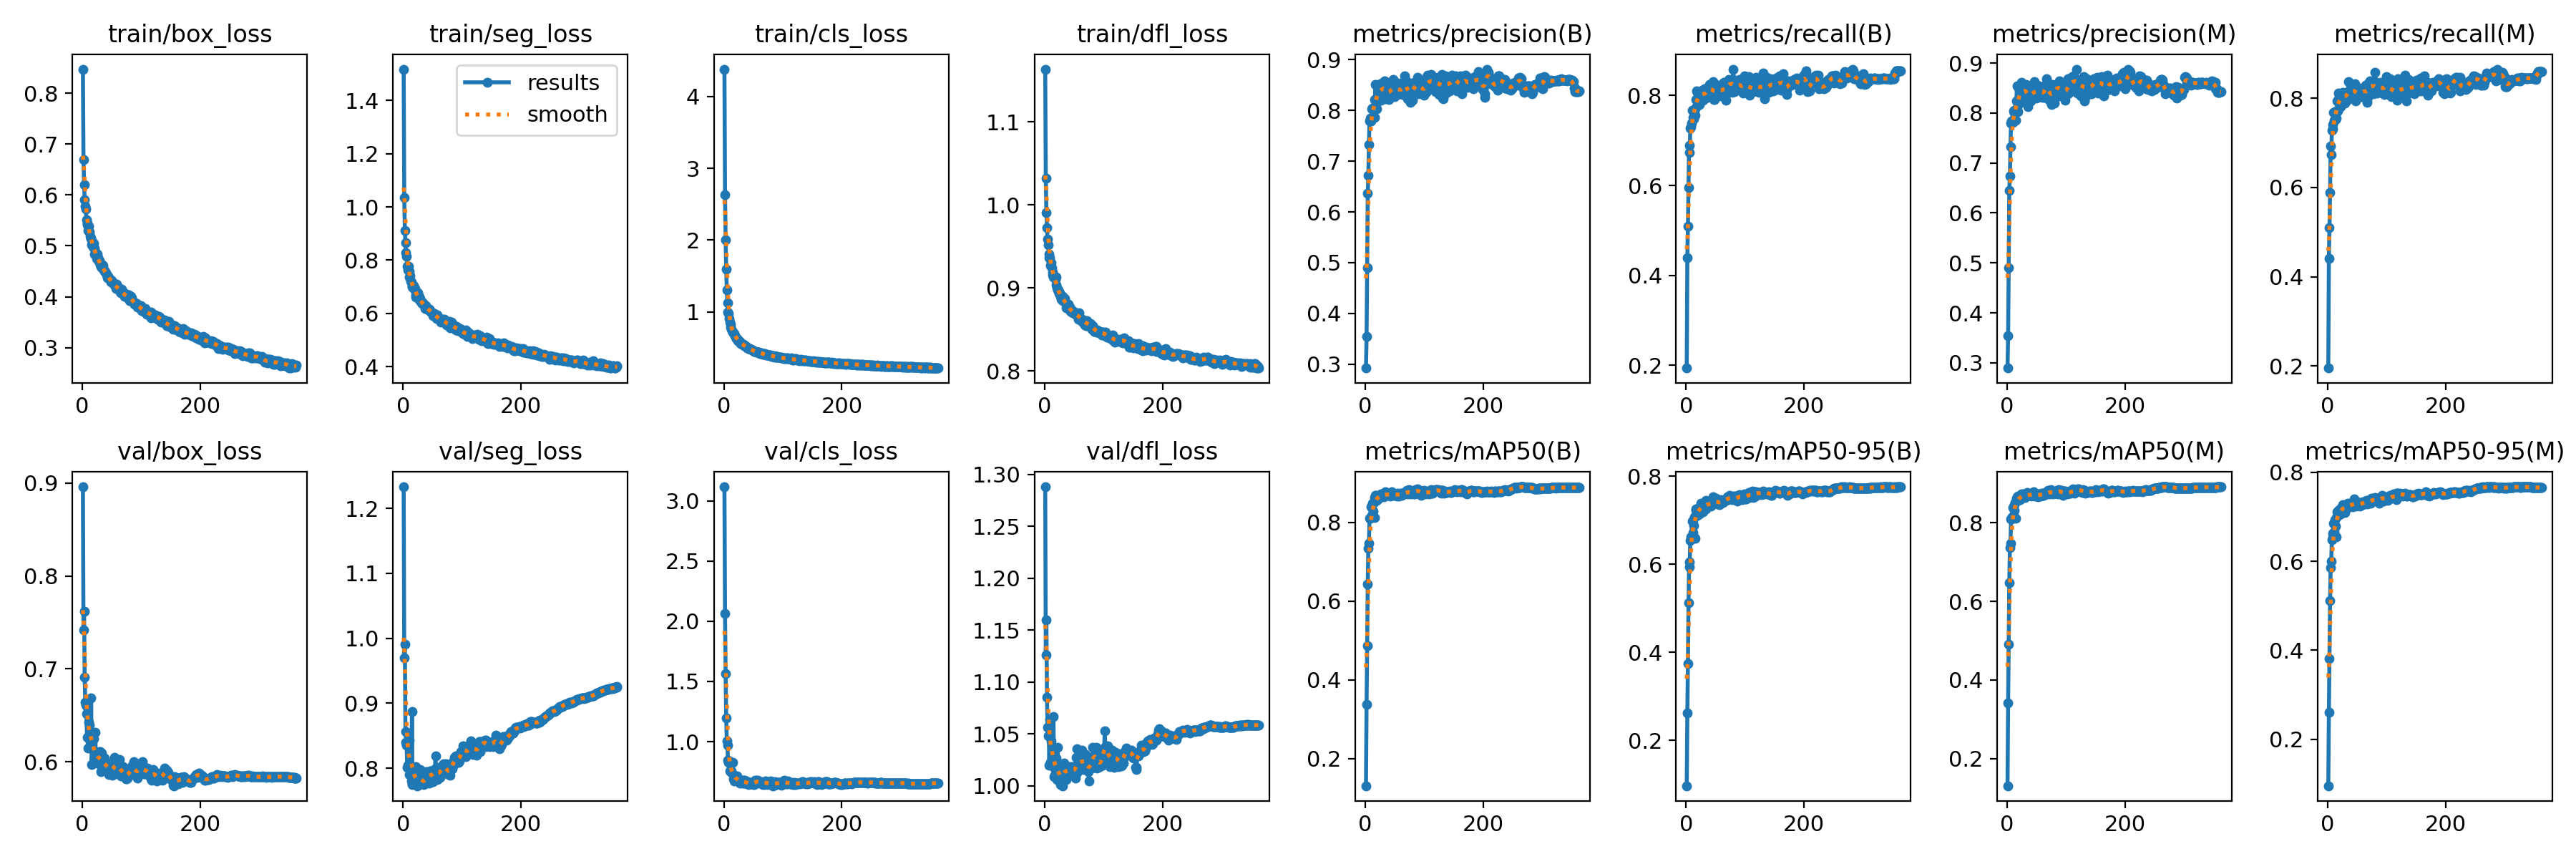

The table this chart was drawn from, first rows:
epoch, train/box_loss, train/seg_loss, train/cls_loss, train/dfl_loss, metrics/precision(B), metrics/recall(B), metrics/mAP50(B), metrics/mAP50-95(B), metrics/precision(M), metrics/recall(M), metrics/mAP50(M), metrics/mAP50-95(M), val/box_loss, val/seg_loss, val/cls_loss, val/dfl_loss, lr/pg0, lr/pg1, lr/pg2
1, 0.8472, 1.518, 4.379, 1.163, 0.2921, 0.1941, 0.1313, 0.097, 0.2896, 0.1956, 0.1308, 0.09512, 0.8959, 1.233, 3.116, 1.288, 0.06707, 0.0003326, 0.0003326
2, 0.6696, 1.036, 2.632, 1.032, 0.3538, 0.4397, 0.3373, 0.2624, 0.3548, 0.4415, 0.3411, 0.2598, 0.742, 0.9698, 2.064, 1.126, 0.03407, 0.0006643, 0.0006643
3, 0.6203, 0.9104, 2.007, 0.9906, 0.4894, 0.5092, 0.4874, 0.3751, 0.4904, 0.5095, 0.4904, 0.3806, 0.7621, 0.9913, 1.566, 1.16, 0.001064, 0.0009943, 0.0009943
4, 0.5913, 0.8664, 1.596, 0.9729, 0.6368, 0.5955, 0.6428, 0.5118, 0.645, 0.5887, 0.6468, 0.5111, 0.6912, 0.8567, 1.198, 1.085, 0.0009926, 0.0009926, 0.0009926
5, 0.5776, 0.829, 1.305, 0.9587, 0.6715, 0.6898, 0.7339, 0.5943, 0.6744, 0.6918, 0.7366, 0.5864, 0.6645, 0.84, 1.007, 1.057, 0.0009926, 0.0009926, 0.0009926
6, 0.5719, 0.8158, 1.131, 0.9518, 0.7326, 0.6726, 0.7467, 0.6047, 0.733, 0.6728, 0.747, 0.6005, 0.6613, 0.8353, 0.9713, 1.048, 0.0009901, 0.0009901, 0.0009901
7, 0.5517, 0.7762, 0.9985, 0.9406, 0.7797, 0.7275, 0.8095, 0.6544, 0.7803, 0.7273, 0.8097, 0.6486, 0.6519, 0.8013, 0.8438, 1.057, 0.0009876, 0.0009876, 0.0009876
8, 0.542, 0.7643, 0.9765, 0.9366, 0.7843, 0.7306, 0.8097, 0.6616, 0.7839, 0.7308, 0.8098, 0.663, 0.6261, 0.8052, 0.826, 1.02, 0.0009851, 0.0009851, 0.0009851
9, 0.5441, 0.7758, 0.9102, 0.9361, 0.7831, 0.7389, 0.8143, 0.6607, 0.7843, 0.7405, 0.8152, 0.6533, 0.6587, 0.8393, 0.8373, 1.064, 0.0009827, 0.0009827, 0.0009827
10, 0.5297, 0.7358, 0.8629, 0.9266, 0.78, 0.7675, 0.8399, 0.6982, 0.7807, 0.7672, 0.8398, 0.6861, 0.6148, 0.7906, 0.7551, 1.023, 0.0009802, 0.0009802, 0.0009802
11, 0.5385, 0.7589, 0.8293, 0.9306, 0.8036, 0.7505, 0.8182, 0.6722, 0.8034, 0.7507, 0.8177, 0.6659, 0.643, 0.8435, 0.8099, 1.044, 0.0009777, 0.0009777, 0.0009777
12, 0.5274, 0.7407, 0.7917, 0.9246, 0.8047, 0.7675, 0.8482, 0.6998, 0.8061, 0.7688, 0.847, 0.6933, 0.6397, 0.803, 0.7516, 1.039, 0.0009752, 0.0009752, 0.0009752
13, 0.519, 0.7215, 0.7608, 0.9192, 0.8011, 0.7482, 0.8293, 0.6883, 0.7993, 0.7526, 0.8323, 0.6798, 0.6222, 0.798, 0.7559, 1.02, 0.0009728, 0.0009728, 0.0009728
14, 0.5149, 0.7187, 0.7437, 0.9161, 0.8, 0.7656, 0.8504, 0.707, 0.8041, 0.7677, 0.8516, 0.699, 0.617, 0.7806, 0.7382, 1.019, 0.0009703, 0.0009703, 0.0009703
15, 0.5151, 0.7045, 0.7194, 0.9135, 0.7859, 0.7557, 0.8117, 0.6593, 0.7856, 0.7552, 0.8108, 0.6549, 0.6688, 0.8878, 0.8271, 1.067, 0.0009678, 0.0009678, 0.0009678
16, 0.5024, 0.6996, 0.713, 0.9128, 0.8219, 0.7914, 0.8631, 0.7255, 0.8245, 0.7939, 0.8632, 0.7106, 0.5973, 0.7752, 0.6941, 1.009, 0.0009654, 0.0009654, 0.0009654
17, 0.5082, 0.6983, 0.6976, 0.9123, 0.8507, 0.7729, 0.8679, 0.7226, 0.8535, 0.7707, 0.8662, 0.7114, 0.6151, 0.7835, 0.671, 1.01, 0.0009629, 0.0009629, 0.0009629
18, 0.4983, 0.7052, 0.6878, 0.9103, 0.8132, 0.8093, 0.8682, 0.7216, 0.8152, 0.8107, 0.8689, 0.7137, 0.6123, 0.7812, 0.6826, 1.015, 0.0009604, 0.0009604, 0.0009604
19, 0.5045, 0.6899, 0.6736, 0.913, 0.8032, 0.8064, 0.8566, 0.711, 0.8031, 0.8063, 0.8569, 0.7046, 0.6248, 0.7913, 0.712, 1.027, 0.0009579, 0.0009579, 0.0009579
20, 0.4951, 0.6932, 0.6532, 0.9038, 0.8501, 0.7786, 0.8652, 0.7266, 0.8501, 0.7789, 0.8653, 0.7155, 0.6039, 0.7833, 0.6899, 1.01, 0.0009555, 0.0009555, 0.0009555
21, 0.4831, 0.6599, 0.6323, 0.8998, 0.8184, 0.8071, 0.8595, 0.7199, 0.8201, 0.8086, 0.8592, 0.708, 0.605, 0.7757, 0.6926, 1.006, 0.000953, 0.000953, 0.000953
22, 0.4864, 0.6698, 0.6294, 0.8978, 0.8474, 0.7793, 0.8594, 0.7146, 0.8495, 0.7814, 0.8597, 0.7071, 0.6316, 0.8019, 0.7165, 1.037, 0.0009505, 0.0009505, 0.0009505
23, 0.486, 0.6766, 0.6182, 0.898, 0.8384, 0.8074, 0.8657, 0.7288, 0.8388, 0.8076, 0.865, 0.7202, 0.6027, 0.7812, 0.6853, 1.008, 0.000948, 0.000948, 0.000948
24, 0.4756, 0.6648, 0.6007, 0.893, 0.8365, 0.8038, 0.8634, 0.7217, 0.8385, 0.8058, 0.8638, 0.7119, 0.6036, 0.773, 0.6839, 1.012, 0.0009455, 0.0009455, 0.0009455
25, 0.4832, 0.6786, 0.5992, 0.8941, 0.8525, 0.7908, 0.8706, 0.7385, 0.8613, 0.7931, 0.8733, 0.7271, 0.6031, 0.7768, 0.6649, 1.018, 0.0009431, 0.0009431, 0.0009431
26, 0.4742, 0.6653, 0.5947, 0.8939, 0.8206, 0.8095, 0.8657, 0.7302, 0.8246, 0.8124, 0.8669, 0.7183, 0.6073, 0.7894, 0.686, 1.006, 0.0009406, 0.0009406, 0.0009406
27, 0.4769, 0.6599, 0.5885, 0.8902, 0.8448, 0.8119, 0.8723, 0.7309, 0.8481, 0.8114, 0.873, 0.7206, 0.6043, 0.782, 0.6561, 1.001, 0.0009381, 0.0009381, 0.0009381
28, 0.4697, 0.6511, 0.5617, 0.886, 0.8385, 0.8075, 0.8727, 0.7321, 0.8417, 0.8086, 0.8743, 0.7254, 0.5982, 0.7799, 0.6709, 1.001, 0.0009357, 0.0009357, 0.0009357
29, 0.4706, 0.6551, 0.5665, 0.8901, 0.8476, 0.7888, 0.8665, 0.7194, 0.8472, 0.7884, 0.8652, 0.7104, 0.6109, 0.7977, 0.6725, 1.01, 0.0009332, 0.0009332, 0.0009332
30, 0.4626, 0.6439, 0.5581, 0.8903, 0.8553, 0.8042, 0.8718, 0.7336, 0.8541, 0.8052, 0.8719, 0.7228, 0.6107, 0.7807, 0.6663, 1.019, 0.0009307, 0.0009307, 0.0009307
31, 0.4594, 0.6402, 0.5501, 0.8851, 0.8236, 0.8143, 0.8651, 0.7318, 0.8242, 0.8132, 0.8649, 0.7183, 0.5898, 0.7764, 0.6554, 1, 0.0009282, 0.0009282, 0.0009282
32, 0.4603, 0.637, 0.5493, 0.8868, 0.8588, 0.7983, 0.8707, 0.7351, 0.8573, 0.7991, 0.8695, 0.7244, 0.6071, 0.7862, 0.679, 1.016, 0.0009258, 0.0009258, 0.0009258
33, 0.4564, 0.6383, 0.5458, 0.8861, 0.8509, 0.7944, 0.8668, 0.7256, 0.8522, 0.7956, 0.8676, 0.721, 0.6092, 0.7816, 0.6808, 1.022, 0.0009233, 0.0009233, 0.0009233
34, 0.462, 0.6404, 0.5406, 0.887, 0.8547, 0.8014, 0.8769, 0.7449, 0.8552, 0.8015, 0.8767, 0.7301, 0.5979, 0.7774, 0.6557, 1.013, 0.0009208, 0.0009208, 0.0009208
35, 0.4618, 0.6349, 0.5301, 0.8819, 0.8231, 0.8168, 0.8685, 0.7349, 0.8132, 0.8372, 0.8695, 0.7253, 0.5961, 0.775, 0.6565, 1.012, 0.0009183, 0.0009183, 0.0009183
36, 0.4531, 0.6323, 0.53, 0.8818, 0.8339, 0.8143, 0.8704, 0.7323, 0.8335, 0.8139, 0.8692, 0.7233, 0.595, 0.776, 0.6818, 1.006, 0.0009158, 0.0009158, 0.0009158
37, 0.4494, 0.6172, 0.5218, 0.8763, 0.834, 0.8111, 0.8714, 0.7345, 0.8358, 0.8135, 0.871, 0.7258, 0.6041, 0.7799, 0.6655, 1.019, 0.0009134, 0.0009134, 0.0009134
38, 0.4519, 0.6291, 0.516, 0.8771, 0.8387, 0.8162, 0.872, 0.7366, 0.838, 0.8156, 0.871, 0.7271, 0.6012, 0.7825, 0.6581, 1.018, 0.0009109, 0.0009109, 0.0009109
39, 0.4488, 0.6235, 0.5019, 0.8787, 0.8379, 0.8123, 0.8723, 0.7413, 0.8381, 0.8137, 0.8734, 0.7281, 0.5953, 0.7943, 0.6536, 1.014, 0.0009084, 0.0009084, 0.0009084
40, 0.4478, 0.6212, 0.4974, 0.8808, 0.8217, 0.8249, 0.8681, 0.735, 0.8238, 0.825, 0.8693, 0.7244, 0.5912, 0.7772, 0.6701, 1.015, 0.0009059, 0.0009059, 0.0009059
41, 0.4429, 0.6149, 0.5026, 0.8779, 0.8379, 0.8219, 0.8728, 0.7373, 0.837, 0.8209, 0.8727, 0.7298, 0.5997, 0.7839, 0.6539, 1.017, 0.0009035, 0.0009035, 0.0009035
42, 0.438, 0.6195, 0.4945, 0.8739, 0.846, 0.8009, 0.8675, 0.7319, 0.8448, 0.8023, 0.8681, 0.7227, 0.5938, 0.7952, 0.644, 1.014, 0.000901, 0.000901, 0.000901
43, 0.4415, 0.6132, 0.4882, 0.8766, 0.8447, 0.8078, 0.8681, 0.7362, 0.8386, 0.8184, 0.8709, 0.7271, 0.5981, 0.7928, 0.66, 1.012, 0.0008985, 0.0008985, 0.0008985
44, 0.44, 0.6146, 0.4869, 0.8714, 0.8329, 0.8117, 0.8714, 0.7375, 0.8358, 0.8145, 0.8718, 0.7268, 0.5944, 0.7821, 0.6479, 1.018, 0.0008961, 0.0008961, 0.0008961
45, 0.4371, 0.6159, 0.478, 0.8719, 0.8429, 0.8254, 0.8783, 0.7529, 0.8443, 0.8259, 0.8797, 0.7402, 0.5866, 0.7775, 0.6512, 1.017, 0.0008936, 0.0008936, 0.0008936
46, 0.434, 0.6078, 0.4791, 0.8724, 0.8301, 0.8301, 0.8715, 0.7417, 0.8321, 0.8317, 0.8718, 0.7298, 0.5932, 0.7961, 0.6472, 1.018, 0.0008911, 0.0008911, 0.0008911
47, 0.4337, 0.6066, 0.4757, 0.8722, 0.8606, 0.7916, 0.873, 0.7377, 0.8629, 0.7941, 0.8725, 0.7276, 0.5967, 0.7961, 0.6543, 1.019, 0.0008886, 0.0008886, 0.0008886
48, 0.4292, 0.6036, 0.4718, 0.8701, 0.8519, 0.7909, 0.8692, 0.7404, 0.8373, 0.8074, 0.8688, 0.724, 0.5912, 0.7947, 0.6641, 1.016, 0.0008862, 0.0008862, 0.0008862
49, 0.433, 0.6016, 0.4741, 0.871, 0.8423, 0.8131, 0.8714, 0.7409, 0.8414, 0.8124, 0.8699, 0.729, 0.5957, 0.7885, 0.6551, 1.014, 0.0008837, 0.0008837, 0.0008837
50, 0.4316, 0.5919, 0.4569, 0.8706, 0.8273, 0.8148, 0.8722, 0.7492, 0.8295, 0.8159, 0.8719, 0.7342, 0.5867, 0.7788, 0.6455, 1.01, 0.0008812, 0.0008812, 0.0008812
51, 0.4292, 0.599, 0.4549, 0.87, 0.8562, 0.8107, 0.8701, 0.7438, 0.856, 0.8119, 0.8689, 0.7307, 0.5857, 0.7923, 0.6418, 1.012, 0.0008787, 0.0008787, 0.0008787
52, 0.428, 0.5927, 0.4521, 0.8686, 0.8363, 0.8096, 0.8726, 0.7426, 0.8377, 0.8109, 0.8731, 0.7296, 0.5862, 0.7877, 0.651, 1.008, 0.0008762, 0.0008762, 0.0008762
53, 0.4245, 0.5981, 0.4475, 0.8672, 0.8445, 0.8047, 0.8669, 0.7375, 0.8434, 0.8044, 0.8657, 0.7251, 0.597, 0.7928, 0.6822, 1.028, 0.0008738, 0.0008738, 0.0008738
54, 0.4263, 0.5929, 0.4494, 0.8703, 0.8538, 0.822, 0.8736, 0.7449, 0.8548, 0.8226, 0.8735, 0.7327, 0.5939, 0.7988, 0.6596, 1.012, 0.0008713, 0.0008713, 0.0008713
55, 0.4233, 0.5901, 0.4422, 0.8682, 0.8318, 0.8173, 0.8693, 0.7371, 0.8328, 0.8182, 0.8689, 0.7239, 0.6052, 0.8189, 0.678, 1.036, 0.0008688, 0.0008688, 0.0008688
56, 0.4218, 0.5951, 0.4361, 0.8665, 0.8445, 0.8197, 0.8713, 0.7408, 0.8475, 0.8215, 0.8728, 0.7297, 0.5959, 0.7967, 0.6676, 1.014, 0.0008663, 0.0008663, 0.0008663
57, 0.4162, 0.5813, 0.441, 0.8626, 0.8386, 0.8032, 0.8674, 0.7349, 0.8393, 0.8038, 0.8687, 0.729, 0.5952, 0.7843, 0.6775, 1.026, 0.0008639, 0.0008639, 0.0008639
58, 0.425, 0.5929, 0.4395, 0.8697, 0.8431, 0.7984, 0.87, 0.7395, 0.8499, 0.8039, 0.8738, 0.7326, 0.5962, 0.7821, 0.6738, 1.022, 0.0008614, 0.0008614, 0.0008614
59, 0.4174, 0.5842, 0.4377, 0.8644, 0.842, 0.8151, 0.8739, 0.7457, 0.8429, 0.8165, 0.8746, 0.7338, 0.599, 0.7842, 0.6596, 1.027, 0.0008589, 0.0008589, 0.0008589
60, 0.4174, 0.5822, 0.4381, 0.8652, 0.8323, 0.8194, 0.873, 0.7405, 0.8317, 0.8191, 0.871, 0.7267, 0.5937, 0.7963, 0.6575, 1.016, 0.0008565, 0.0008565, 0.0008565
... 303 more rows
